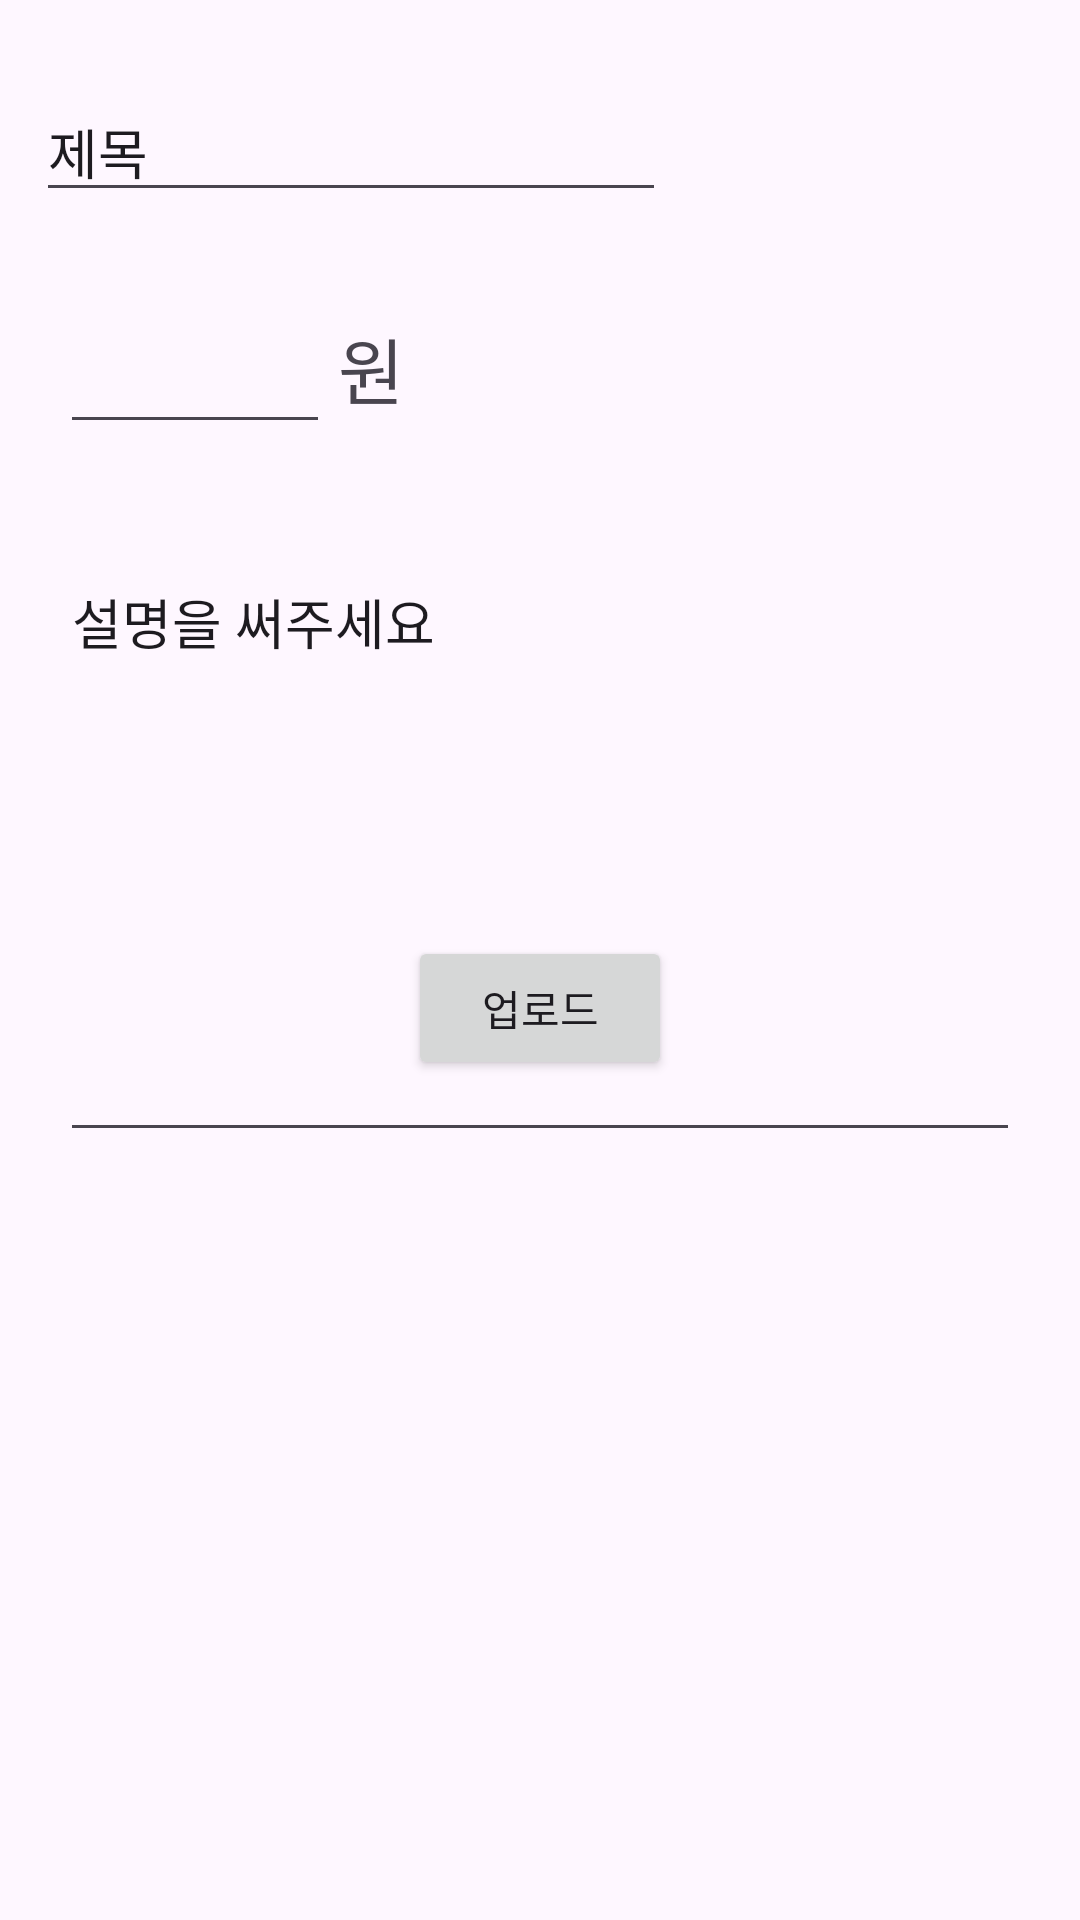

Write the Android layout XML for this screen, with the resource values it uses.
<!-- AndroidManifest.xml: application theme Theme.AndroidUsedTradeProject -->
<!-- res/layout/activity_sale_post_upload.xml -->
<?xml version="1.0" encoding="utf-8"?>
<androidx.constraintlayout.widget.ConstraintLayout xmlns:android="http://schemas.android.com/apk/res/android"
    xmlns:app="http://schemas.android.com/apk/res-auto"
    xmlns:tools="http://schemas.android.com/tools"
    android:layout_width="match_parent"
    android:layout_height="match_parent"
    tools:context=".SalePostUploadActivity">

    <EditText
        android:id="@+id/titleEditText"
        android:layout_width="wrap_content"
        android:layout_height="wrap_content"
        android:ems="10"
        android:inputType="text"
        android:text="제목"
        app:layout_constraintBottom_toBottomOf="parent"
        app:layout_constraintEnd_toEndOf="parent"
        app:layout_constraintHorizontal_bias="0.079"
        app:layout_constraintStart_toStartOf="parent"
        app:layout_constraintTop_toTopOf="parent"
        app:layout_constraintVertical_bias="0.046" />

    <EditText
        android:id="@+id/contentEditText"
        android:layout_width="0dp"
        android:layout_height="200dp"
        android:layout_marginStart="20dp"
        android:layout_marginTop="36dp"
        android:layout_marginEnd="20dp"
        android:ems="10"
        android:gravity="top"
        android:inputType="textMultiLine"
        android:scrollHorizontally="true"
        android:lines="4"
        android:minLines="4"
        android:text="설명을 써주세요"
        app:layout_constraintBottom_toTopOf="@+id/uploadButton"
        app:layout_constraintEnd_toEndOf="parent"
        app:layout_constraintHorizontal_bias="0.0"
        app:layout_constraintStart_toStartOf="parent"
        app:layout_constraintTop_toBottomOf="@+id/priceEditText"
        app:layout_constraintVertical_bias="0.0" />

    <EditText
        android:id="@+id/priceEditText"
        android:layout_width="0dp"
        android:layout_height="wrap_content"
        android:layout_marginStart="20dp"
        android:layout_marginTop="28dp"
        android:layout_marginEnd="250dp"
        android:ems="10"
        android:gravity="right"
        android:inputType="number"
        android:textSize="24sp"
        app:layout_constraintEnd_toEndOf="parent"
        app:layout_constraintHorizontal_bias="0.0"
        app:layout_constraintStart_toStartOf="parent"
        app:layout_constraintTop_toBottomOf="@+id/titleEditText" />

    <Button
        android:id="@+id/uploadButton"
        android:layout_width="wrap_content"
        android:layout_height="wrap_content"
        android:layout_marginBottom="280dp"
        android:text="업로드"
        app:layout_constraintBottom_toBottomOf="parent"
        app:layout_constraintEnd_toEndOf="parent"
        app:layout_constraintStart_toStartOf="parent" />

    <TextView
        android:id="@+id/wonText"
        android:layout_width="wrap_content"
        android:layout_height="wrap_content"
        android:layout_marginBottom="44dp"
        android:text="원"
        android:textSize="24sp"
        app:layout_constraintBottom_toTopOf="@+id/contentEditText"
        app:layout_constraintEnd_toEndOf="parent"
        app:layout_constraintHorizontal_bias="0.012"
        app:layout_constraintStart_toEndOf="@+id/priceEditText" />

</androidx.constraintlayout.widget.ConstraintLayout>
<!-- resources referenced by this layout -->
<resources>
  <style name="Theme.AndroidUsedTradeProject" parent="Base.Theme.AndroidUsedTradeProject" />
  <style name="Base.Theme.AndroidUsedTradeProject" parent="Theme.Material3.DayNight.NoActionBar">
          
  
      </style>
</resources>
